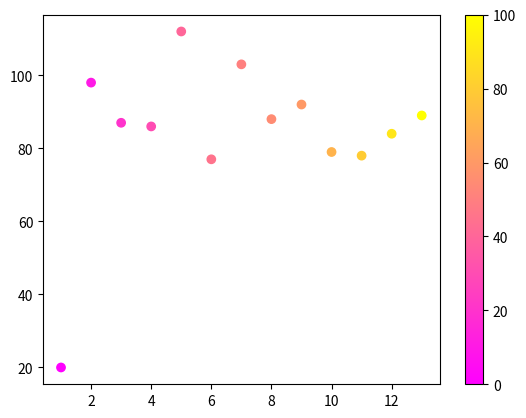

The matplotlib source for this figure:
# [redacted]
#project 2 

import matplotlib.pyplot as plt
import numpy as np

x = np.array([1,2,3,4,5,6,7,8,9,10,11,12,13])
y = np.array([20,98,87,86,112,77,103,88,92,79,78,84,89])
colors = np.array([0, 10, 20, 30, 40, 45, 50, 55, 60, 70, 80, 90, 100])

plt.scatter(x, y, c=colors, cmap='spring')

plt.colorbar()

plt.show()
